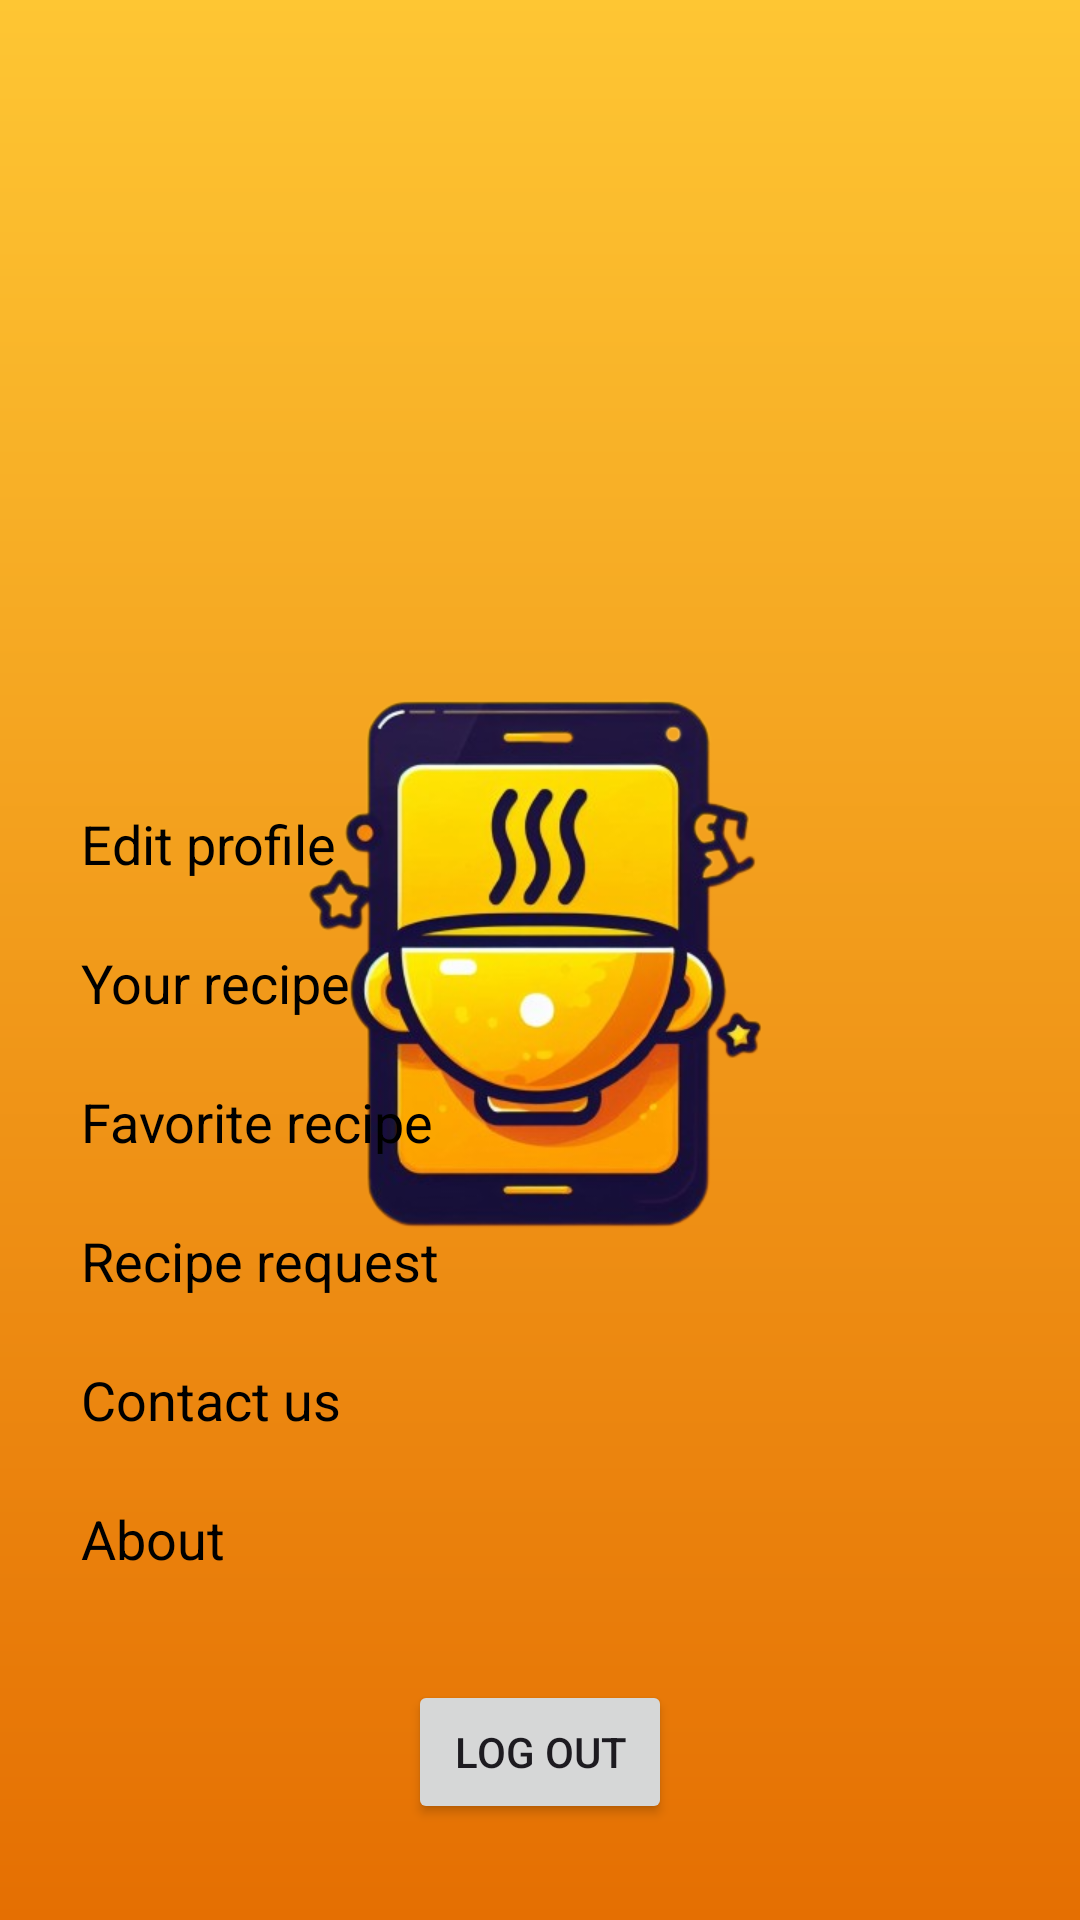

Android layout source for this screen:
<!-- AndroidManifest.xml: application theme Splash_screen -->
<!-- res/layout/fragment_profiles.xml -->
<?xml version="1.0" encoding="utf-8"?>
<layout xmlns:android="http://schemas.android.com/apk/res/android"
    xmlns:tools="http://schemas.android.com/tools"
    xmlns:app="http://schemas.android.com/apk/res-auto">

<androidx.constraintlayout.widget.ConstraintLayout
    android:layout_width="match_parent"
    android:layout_height="match_parent"
    tools:context=".ui.fragment.ProfilesFragment">
    <ImageView
        android:id="@+id/ivUserImage"
        android:layout_width="match_parent"
        android:layout_height="250dp"
        android:contentDescription="@string/user_profile_picture"
        android:scaleType="centerCrop"
        android:src="@drawable/profile_default_image"
        app:layout_constraintEnd_toEndOf="parent"
        app:layout_constraintHorizontal_bias="0.5"
        app:layout_constraintStart_toStartOf="parent"
        app:layout_constraintTop_toTopOf="parent" />

    <ImageView
        android:layout_width="48dp"
        android:layout_height="48dp"
        android:contentDescription="@string/edit_profile_picture"
        android:padding="8dp"
        android:src="@drawable/baseline_edit"
        app:layout_constraintEnd_toEndOf="parent"
        app:layout_constraintTop_toTopOf="parent" />

    <TextView
        android:id="@+id/tvEditProfile"
        android:layout_width="match_parent"
        android:layout_height="wrap_content"
        android:layout_marginStart="24dp"
        android:layout_marginTop="16dp"
        android:padding="3dp"
        android:layout_marginEnd="24dp"
        android:text="Edit profile"
        android:textColor="@color/black"
        android:textSize="18sp"
        app:layout_constraintEnd_toEndOf="parent"
        app:layout_constraintHorizontal_bias="0.5"
        app:layout_constraintStart_toStartOf="parent"
        app:layout_constraintTop_toBottomOf="@+id/ivUserImage" />

    <TextView
        android:id="@+id/tvYourRecipe"
        android:layout_width="match_parent"
        android:layout_height="wrap_content"
        android:layout_marginStart="24dp"
        android:layout_marginTop="16dp"
        android:layout_marginEnd="24dp"
        android:padding="3dp"
        android:text="Your recipe"
        android:textColor="@color/black"
        android:textSize="18sp"
        app:layout_constraintEnd_toEndOf="parent"
        app:layout_constraintHorizontal_bias="0.5"
        app:layout_constraintStart_toStartOf="parent"
        app:layout_constraintTop_toBottomOf="@+id/tvEditProfile" />

    <TextView
        android:id="@+id/textView6"
        android:layout_width="match_parent"
        android:layout_height="wrap_content"
        android:layout_marginStart="24dp"
        android:layout_marginTop="16dp"
        android:layout_marginEnd="24dp"
        android:text="Favorite recipe"
        android:textColor="@color/black"
        android:padding="3dp"
        android:textSize="18sp"
        app:layout_constraintEnd_toEndOf="parent"
        app:layout_constraintHorizontal_bias="0.5"
        app:layout_constraintStart_toStartOf="parent"
        app:layout_constraintTop_toBottomOf="@+id/tvYourRecipe" />

    <TextView
        android:id="@+id/tvRecipeRequest"
        android:layout_width="match_parent"
        android:layout_height="wrap_content"
        android:layout_marginStart="24dp"
        android:layout_marginTop="16dp"
        android:layout_marginEnd="24dp"
        android:text="Recipe request"
        android:textColor="@color/black"
        android:textSize="18sp"
        android:padding="3dp"
        app:layout_constraintEnd_toEndOf="parent"
        app:layout_constraintHorizontal_bias="0.5"
        app:layout_constraintStart_toStartOf="parent"
        app:layout_constraintTop_toBottomOf="@+id/textView6" />

    <TextView
        android:id="@+id/tvContactUs"
        android:layout_width="match_parent"
        android:layout_height="wrap_content"
        android:layout_marginStart="24dp"
        android:layout_marginTop="16dp"
        android:layout_marginEnd="24dp"
        android:padding="3dp"
        android:text="Contact us"
        android:textColor="@color/black"
        android:textSize="18sp"
        app:layout_constraintEnd_toEndOf="parent"
        app:layout_constraintHorizontal_bias="0.5"
        app:layout_constraintStart_toStartOf="parent"
        app:layout_constraintTop_toBottomOf="@+id/tvRecipeRequest" />

    <TextView
        android:id="@+id/tvAboutUser"
        android:layout_width="match_parent"
        android:layout_height="wrap_content"
        android:layout_marginStart="24dp"
        android:layout_marginTop="16dp"
        android:layout_marginEnd="24dp"
        android:text="About"
        android:textColor="@color/black"
        android:textSize="18sp"
        android:padding="3dp"
        app:layout_constraintEnd_toEndOf="parent"
        app:layout_constraintHorizontal_bias="0.5"
        app:layout_constraintStart_toStartOf="parent"
        app:layout_constraintTop_toBottomOf="@+id/tvContactUs" />


    <Button
        android:id="@+id/btnLogout"
        android:layout_width="wrap_content"
        android:layout_height="wrap_content"
        android:text="Log Out"
        app:layout_constraintBottom_toBottomOf="parent"
        app:layout_constraintEnd_toEndOf="parent"
        app:layout_constraintHorizontal_bias="0.5"
        app:layout_constraintStart_toStartOf="parent"
        app:layout_constraintTop_toBottomOf="@+id/tvAboutUser" />


</androidx.constraintlayout.widget.ConstraintLayout>
</layout>
<!-- resources referenced by this layout -->
<resources>
  <color name="black">#FF000000</color>
  <string name="edit_profile_picture">Edit profile picture</string>
  <string name="user_profile_picture">User Profile picture</string>
  <style name="Splash_screen" parent="Theme.Material3.DayNight.NoActionBar">
          <item name="android:windowBackground">@drawable/splash_screen</item>
          <item name="android:statusBarColor">@color/primary_color</item>
      </style>
  <!-- drawable splash_screen (drawable) -->
  <?xml version="1.0" encoding="utf-8"?>
  <layer-list xmlns:android="http://schemas.android.com/apk/res/android">
  
      <item android:drawable="@drawable/splash_background"/>
      <item android:drawable="@drawable/recipe_app_logo"
          android:gravity="center"  android:width="250dp"
          android:height="250dp"/>
  
  </layer-list>
  <color name="primary_color">#FEC633</color>
  <!-- drawable splash_background (drawable) -->
  <?xml version="1.0" encoding="utf-8"?>
  <shape android:shape="rectangle" xmlns:android="http://schemas.android.com/apk/res/android">
  
      <gradient android:startColor="@color/primary_color"
          android:endColor="@color/secondary_dark"
          android:angle="270"/>
  
  </shape>
  <!-- drawable recipe_app_logo: png bitmap (drawable, 160401 bytes) -->
  <color name="secondary_dark">#E56F02</color>
</resources>
